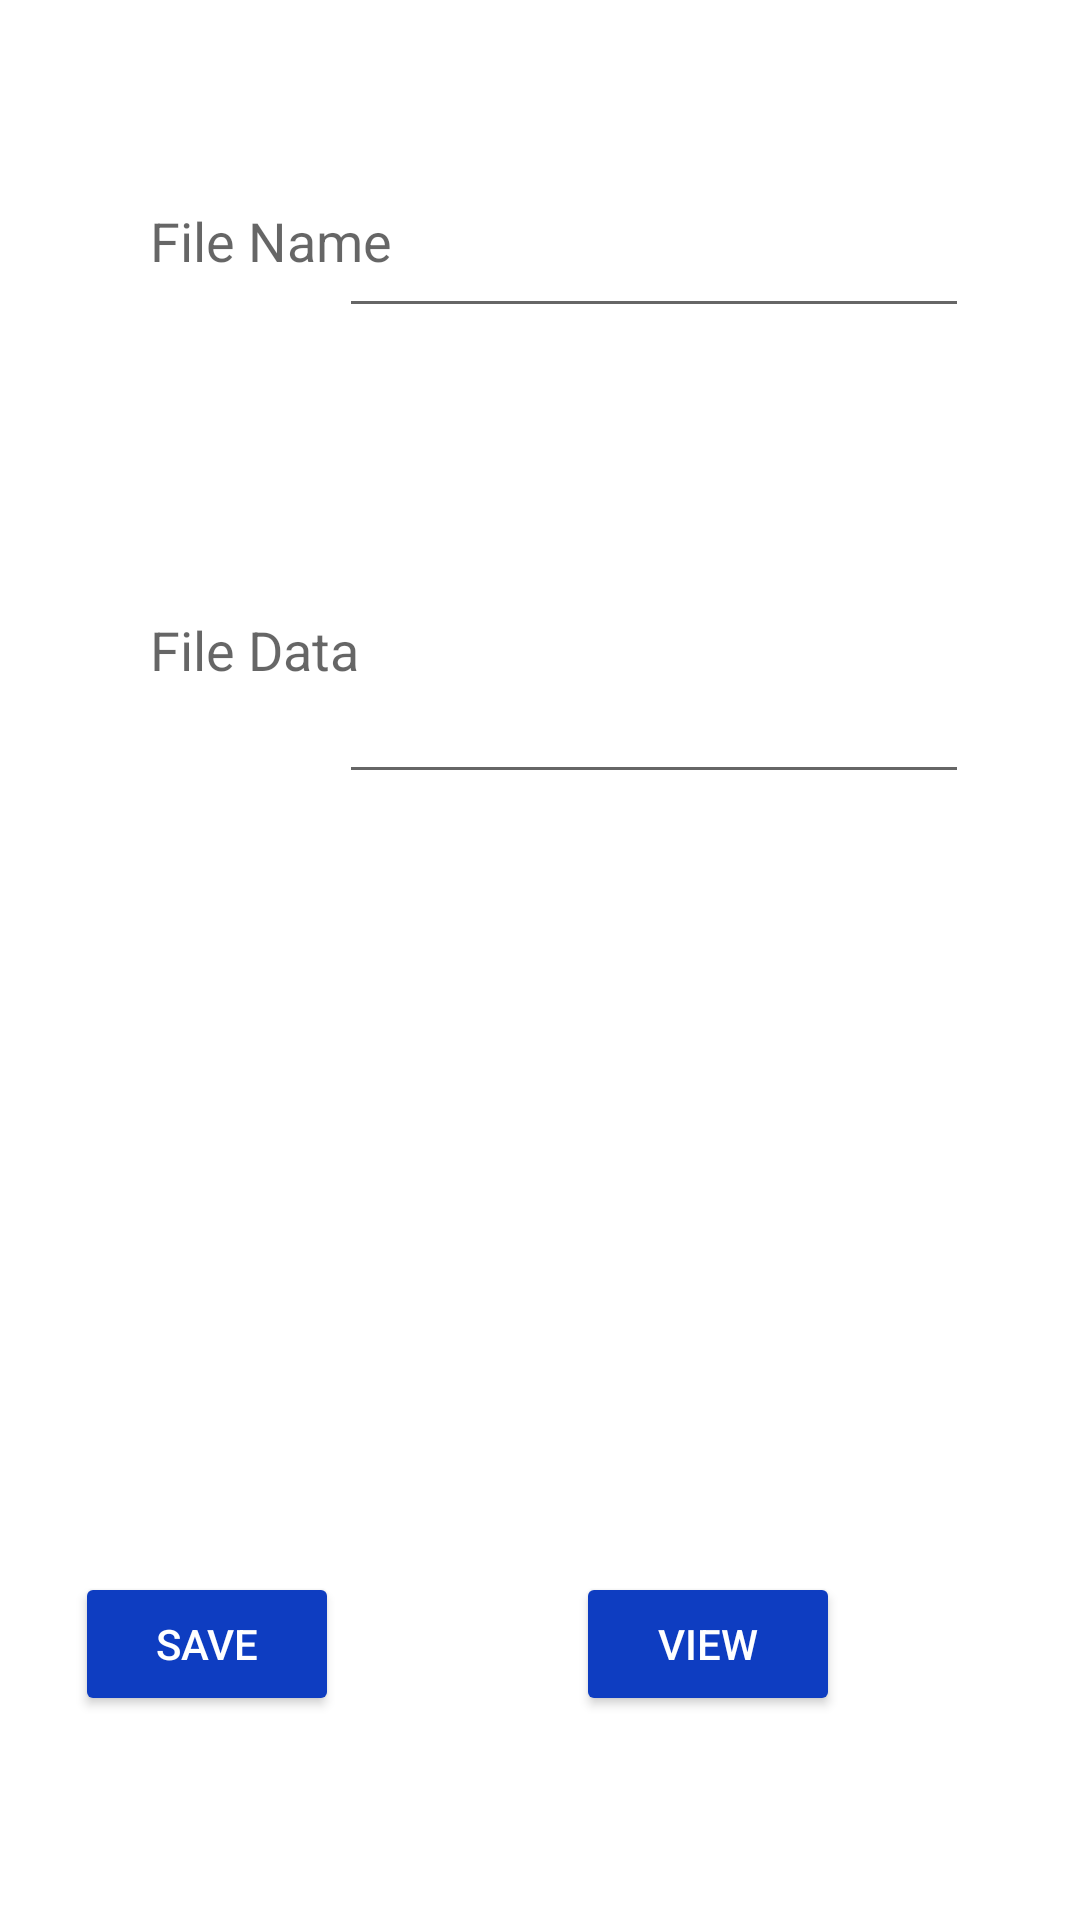

The Android layout XML behind this screen, and the referenced resources:
<!-- AndroidManifest.xml: application theme Theme.MultimediaEnAndroidStudio -->
<!-- res/layout/fragment_external_storage.xml -->
<?xml version="1.0" encoding="utf-8"?>
<RelativeLayout xmlns:android="http://schemas.android.com/apk/res/android"
    xmlns:tools="http://schemas.android.com/tools"
    android:layout_width="match_parent"
    android:layout_height="match_parent"
    xmlns:app="http://schemas.android.com/apk/res-auto"
    tools:context=".ExternalStorageFragment">

    <TextView
        android:id="@+id/textView"
        android:layout_width="wrap_content"
        android:layout_height="wrap_content"
        android:layout_alignLeft="@+id/textView2"
        android:layout_alignParentTop="true"
        android:layout_alignStart="@+id/textView2"
        android:layout_marginTop="68dp"
        android:text="File Name"
        android:textAppearance="@style/Base.TextAppearance.AppCompat.Medium"
        app:layout_constraintBottom_toBottomOf="parent"
        app:layout_constraintEnd_toEndOf="parent"
        app:layout_constraintHorizontal_bias="0.027"
        app:layout_constraintStart_toStartOf="parent"
        app:layout_constraintTop_toTopOf="parent"
        app:layout_constraintVertical_bias="0.065" />

    <TextView
        android:id="@+id/textView2"
        android:layout_width="wrap_content"
        android:layout_height="wrap_content"
        android:layout_alignBottom="@+id/editTextData"
        android:layout_alignParentLeft="true"
        android:layout_alignParentStart="true"
        android:layout_marginBottom="36dp"
        android:layout_marginLeft="50dp"
        android:layout_marginStart="50dp"
        android:text="File Data"
        android:textAppearance="@style/Base.TextAppearance.AppCompat.Medium"
        app:layout_constraintBottom_toBottomOf="parent"
        app:layout_constraintEnd_toEndOf="parent"
        app:layout_constraintHorizontal_bias="0.027"
        app:layout_constraintStart_toStartOf="parent"
        app:layout_constraintTop_toBottomOf="@+id/textView"
        app:layout_constraintVertical_bias="0.167" />

    <EditText
        android:id="@+id/editTextFile"
        android:layout_width="wrap_content"
        android:layout_height="wrap_content"
        android:layout_alignLeft="@+id/editTextData"
        android:layout_alignStart="@+id/editTextData"
        android:layout_alignTop="@+id/textView"
        android:ems="10"
        android:inputType="none" />

    <EditText
        android:id="@+id/editTextData"
        android:layout_width="wrap_content"
        android:layout_height="wrap_content"
        android:layout_alignParentEnd="true"
        android:layout_alignParentRight="true"
        android:layout_below="@+id/editTextFile"
        android:layout_marginEnd="37dp"
        android:layout_marginRight="37dp"
        android:layout_marginTop="30dp"
        android:ems="10"
        android:inputType="none"
        android:lines="5" />

    <Button
        android:id="@+id/button_save"
        android:layout_width="wrap_content"
        android:layout_height="wrap_content"
        android:layout_alignParentBottom="true"
        android:layout_marginBottom="68dp"
        android:layout_toLeftOf="@+id/editTextData"
        android:layout_toStartOf="@+id/editTextData"
        android:text="Save"
        android:backgroundTint="@color/teal_700"
        android:textColor="@color/white"/>

    <Button
        android:id="@+id/button_view"
        android:layout_width="wrap_content"
        android:layout_height="wrap_content"
        android:layout_alignBottom="@+id/button_save"
        android:layout_alignEnd="@+id/editTextData"
        android:layout_alignRight="@+id/editTextData"
        android:layout_marginEnd="43dp"
        android:layout_marginRight="43dp"
        android:text="View" android:backgroundTint="@color/teal_700"
        android:textColor="@color/white"/>


</RelativeLayout>
<!-- resources referenced by this layout -->
<resources>
  <color name="teal_700">#0E3DC1</color>
  <color name="white">#FFFFFF</color>
  <style name="Theme.MultimediaEnAndroidStudio" parent="Theme.MaterialComponents.DayNight.DarkActionBar">
          
          <item name="colorPrimary">@color/purple_500</item>
          <item name="colorPrimaryVariant">@color/purple_700</item>
          <item name="colorOnPrimary">@color/black</item>
          
          <item name="colorSecondary">@color/teal_200</item>
          <item name="colorSecondaryVariant">@color/teal_700</item>
          <item name="colorOnSecondary">@color/white</item>
          
          <item name="android:statusBarColor" tools:targetApi="l">?attr/colorPrimaryVariant</item>
          
      </style>
  <color name="purple_500">#022460</color>
  <color name="purple_700">#240175</color>
  <color name="black">#000000</color>
  <color name="teal_200">#2A58E8</color>
</resources>
